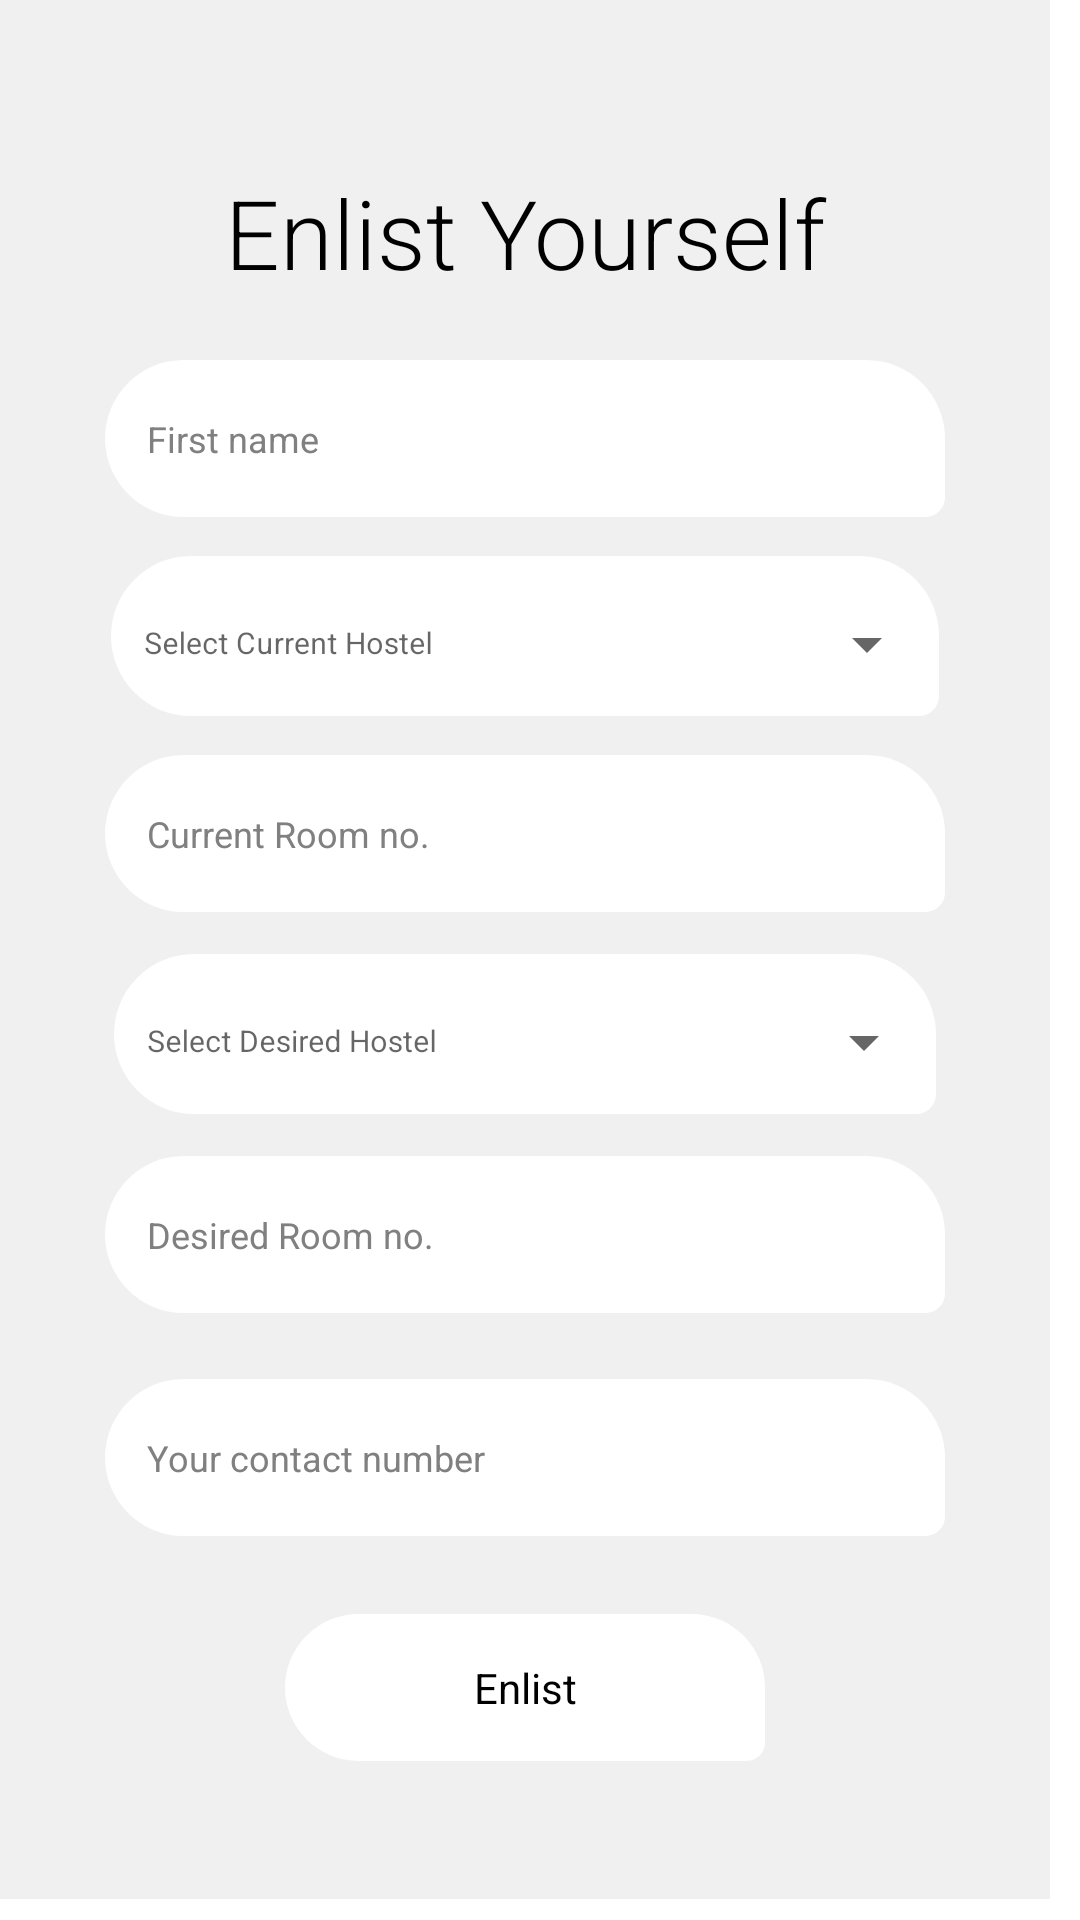

Reconstruct the res/layout file that produces this screen, plus the resources it refers to.
<!-- AndroidManifest.xml: application theme AppTheme -->
<!-- res/layout/add_update_lay.xml -->
<?xml version="1.0" encoding="utf-8"?>
<ScrollView
    xmlns:android="http://schemas.android.com/apk/res/android"
    android:layout_width="match_parent"
    android:layout_height="match_parent">


    <LinearLayout

        android:layout_width="350dp"
        android:layout_height="wrap_content"
        xmlns:app="http://schemas.android.com/apk/res-auto"
        android:background="@color/dwhite"
        android:paddingLeft="21dp"
        android:paddingRight="21dp"
        android:paddingBottom="11dp"
        android:orientation="vertical"
        android:gravity="center"
        android:layout_centerInParent="true"
        android:padding="35dp">




        <TextView
            android:layout_width="match_parent"
            android:layout_height="wrap_content"
            android:gravity="center"
            android:textSize="32sp"
            android:textStyle="normal"
            android:fontFamily="sans-serif-light"
            android:textColor="@color/black"
            android:id="@+id/title"
            android:layout_margin="21dp"
            android:text="Enlist Yourself">

        </TextView>


        <EditText
            android:layout_width="match_parent"
            android:layout_height="wrap_content"
            android:hint="@string/hint_name"
            android:background="@drawable/roundplainwhite"
            android:padding="14dip"
            android:id="@+id/name"
            android:layout_marginBottom="11dp"
            android:inputType="text"
            android:textColorHint="#808080">
        </EditText>




        <androidx.coordinatorlayout.widget.CoordinatorLayout
            android:layout_width="match_parent"
            android:layout_height="wrap_content">
            <com.google.android.material.textfield.TextInputLayout
                android:layout_width="match_parent"
                android:layout_height="wrap_content"
                android:layout_margin="2dp"
                android:hint="@string/hint_schn"
                android:background="@drawable/roundplainwhite"
                style="@style/CustomTextInput"
                app:boxStrokeWidth="0dp"
                android:layout_marginBottom="11dp"
                android:ellipsize="end">
                <AutoCompleteTextView
                    android:id="@+id/schostel"
                    android:layout_width="match_parent"
                    android:layout_height="wrap_content"
                    android:inputType="none"
                    android:padding="11dp"
                    android:ellipsize="end">

                </AutoCompleteTextView>
            </com.google.android.material.textfield.TextInputLayout>
        </androidx.coordinatorlayout.widget.CoordinatorLayout>



        <EditText
            android:layout_width="match_parent"
            android:layout_height="wrap_content"
            android:hint="@string/hint_chn"
            android:background="@drawable/roundplainwhite"
            android:padding="14dip"
            android:id="@+id/chn"
            android:layout_marginBottom="11dp"
            android:layout_marginTop="11dp"
            android:inputType="number"
            android:textColorHint="#808080">
        </EditText>



        <androidx.coordinatorlayout.widget.CoordinatorLayout
            android:layout_width="match_parent"
            android:layout_height="wrap_content">
            <com.google.android.material.textfield.TextInputLayout
                android:layout_width="match_parent"
                android:layout_height="wrap_content"
                android:layout_margin="3dp"
                android:hint="@string/hint_sshn"
                android:background="@drawable/roundplainwhite"
                style="@style/CustomTextInput"
                app:boxStrokeWidth="0dp"
                android:ellipsize="end">
                <AutoCompleteTextView
                    android:id="@+id/sshostel"
                    android:layout_width="match_parent"
                    android:layout_height="wrap_content"
                    android:inputType="none"
                    android:padding="11dp"
                    android:ellipsize="end">

                </AutoCompleteTextView>
            </com.google.android.material.textfield.TextInputLayout>
        </androidx.coordinatorlayout.widget.CoordinatorLayout>








        <EditText
            android:layout_width="match_parent"
            android:layout_height="wrap_content"
            android:hint="@string/hint_shn"
            android:background="@drawable/roundplainwhite"
            android:padding="14dip"
            android:id="@+id/shn"
            android:layout_marginBottom="11dp"
            android:layout_marginTop="11dp"
            android:inputType="number"
            android:textColorHint="#808080">
        </EditText>

        <EditText
            android:layout_width="match_parent"
            android:layout_height="wrap_content"
            android:hint="@string/hint_phn"
            android:background="@drawable/roundplainwhite"
            android:padding="14dip"
            android:id="@+id/phone"
            android:layout_marginBottom="11dp"
            android:layout_marginTop="11dp"
            android:inputType="number"
            android:textColorHint="#808080">
        </EditText>

        <TextView
            android:layout_width="match_parent"
            android:layout_height="wrap_content"
            android:hint="Enlist"
            android:background="@drawable/roundplainwhite"
            android:padding="15dip"
            android:id="@+id/enlist"
            android:layout_marginBottom="11dp"
            android:inputType="text"
            android:textColorHint="@color/black"
            android:gravity="center"
            android:layout_marginLeft="60dp"
            android:layout_marginRight="60dp"
            android:layout_marginTop="15dp">
        </TextView>
    </LinearLayout>
    </ScrollView>
<!-- resources referenced by this layout -->
<resources>
  <color name="black">#FF000000</color>
  <color name="dwhite">#F0F0F0</color>
  <!-- drawable roundplainwhite (drawable) -->
  <?xml version="1.0" encoding="utf-8"?>
  <shape xmlns:android="http://schemas.android.com/apk/res/android"
      android:shape="rectangle"
      android:padding="1000dp">
  
      <solid android:color="@color/white" />
      <corners
          android:bottomRightRadius="10dp"
          android:bottomLeftRadius="40dp"
          android:topLeftRadius="40dp"
          android:topRightRadius="40dp" />
  </shape>
  <string name="hint_chn"><font size="12">Current Room no.</font></string>
  <string name="hint_name"><font size="12">First name</font></string>
  <string name="hint_phn"><font size="12">Your contact number</font></string>
  <string name="hint_schn"><font size="30">Select Current Hostel</font></string>
  <string name="hint_shn"><font size="12">Desired Room no.</font></string>
  <string name="hint_sshn"><font size="30">Select Desired Hostel</font></string>
  <style name="CustomTextInput" parent="Widget.MaterialComponents.TextInputLayout.OutlinedBox.ExposedDropdownMenu">
          <item name="boxStrokeWidth">0dp</item>
          <item name="boxStrokeColor">@android:color/transparent</item>
  
      </style>
  <style name="AppTheme" parent="Theme.MaterialComponents.Light.NoActionBar">
          <item name="colorPrimary">@color/red</item>
          <item name="colorPrimaryVariant">@color/red</item>
          <item name="colorOnPrimary">@color/white</item>
          
          <item name="colorSecondary">@color/teal_200</item>
          <item name="colorSecondaryVariant">@color/teal_700</item>
          <item name="colorOnSecondary">@color/black</item>
          
          <item name="android:statusBarColor">#A00000</item>
          
  
  
          <item name="android:popupMenuStyle">@drawable/popback</item>
          <item name="android:popupBackground">@drawable/popback</item>
      </style>
  <color name="white">#FFFFFFFF</color>
  <color name="red">#B80000</color>
  <color name="teal_200">#FF03DAC5</color>
  <color name="teal_700">#FF018786</color>
  <!-- drawable popback (drawable) -->
  <?xml version="1.0" encoding="utf-8"?>
  <shape xmlns:android="http://schemas.android.com/apk/res/android">
      <solid android:color="@color/white">
      </solid>
      <corners android:topLeftRadius="50dp"
          android:bottomLeftRadius="50dp"
          android:bottomRightRadius="50dp">
      </corners>
      <padding android:bottom="15dp"
          android:top="1dp"
          android:right="15dp"
          android:left="15dp">
      </padding>
  
      <size android:width="10dp"
          android:height="10dp">
  
      </size>
  
  </shape>
</resources>
